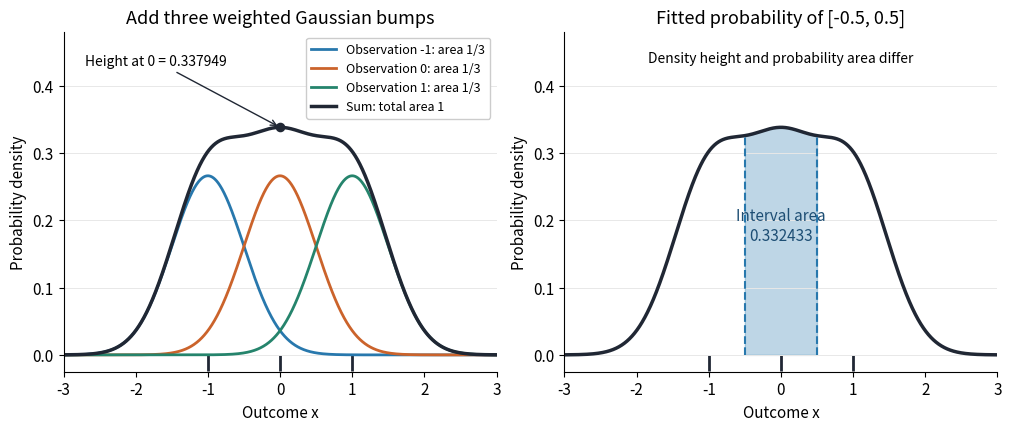

Write Python code to recreate this figure.
"""Draw a computed Gaussian KDE example; write the PNG to the current directory.

Run from _media with: python3 ../kernel-density-components.py
Tested with Python 3.14.4, NumPy 2.3.5 and Matplotlib 3.10.7.
"""

from pathlib import Path

import matplotlib

matplotlib.use("Agg")
import matplotlib.pyplot as plt
import numpy as np


def main():
    sample = np.array([-1.0, 0.0, 1.0])
    bandwidth = 0.5
    x = np.linspace(-3, 3, 2401)
    components = np.exp(-0.5 * ((x[:, None] - sample) / bandwidth) ** 2)
    components /= len(sample) * bandwidth * np.sqrt(2 * np.pi)
    estimate = components.sum(axis=1)

    plt.rcParams.update({"font.size": 11, "axes.titlesize": 13})
    fig, axes = plt.subplots(1, 2, figsize=(10, 4.2), dpi=120,
                             layout="constrained", facecolor="white")
    colors = ["#2878ad", "#cb632b", "#25846c"]
    for i, (center, color) in enumerate(zip(sample, colors)):
        axes[0].plot(x, components[:, i], color=color, lw=2,
                     label=f"Observation {center:g}: area 1/3")
    axes[0].plot(x, estimate, color="#202734", lw=2.5, label="Sum: total area 1")
    axes[0].scatter([0], [2 * (1 + 2 * np.exp(-2)) / (3 * np.sqrt(2 * np.pi))],
                    color="#202734", s=35, zorder=5)
    axes[0].annotate("Height at 0 = 0.337949", xy=(0, estimate[len(x) // 2]),
                     xytext=(-2.7, 0.43), fontsize=10,
                     arrowprops={"arrowstyle": "->", "color": "#202734"})
    axes[0].set_title("Add three weighted Gaussian bumps")
    axes[0].legend(loc="upper right", fontsize=9, framealpha=1)

    axes[1].plot(x, estimate, color="#202734", lw=2.5)
    interval = np.linspace(-0.5, 0.5, 601)
    interval_density = np.exp(-0.5 * ((interval[:, None] - sample) / bandwidth) ** 2)
    interval_density = interval_density.sum(axis=1) / (
        len(sample) * bandwidth * np.sqrt(2 * np.pi))
    axes[1].fill_between(interval, interval_density, color="#2878ad", alpha=0.3)
    axes[1].vlines([-0.5, 0.5], 0, [interval_density[0], interval_density[-1]],
                   color="#2878ad", lw=1.5, ls="--")
    axes[1].text(0, 0.17, "Interval area\n0.332433", ha="center", color="#1d4e74")
    axes[1].text(0, 0.435, "Density height and probability area differ", ha="center", fontsize=10)
    axes[1].set_title("Fitted probability of [-0.5, 0.5]")
    for ax in axes:
        ax.scatter(sample, np.full(3, -0.012), marker="|", s=120, lw=2,
                   color="#202734", clip_on=False, label="Observed sample")
        ax.set(xlabel="Outcome x", ylabel="Probability density", xlim=(-3, 3),
               ylim=(-0.025, 0.48), facecolor="white")
        ax.spines[["top", "right"]].set_visible(False)
        ax.grid(axis="y", color="#e8e8e8", lw=0.7)
    fig.savefig(Path.cwd() / "kernel-density-components.png", facecolor="white",
                transparent=False)
    plt.close(fig)


if __name__ == "__main__":
    main()
